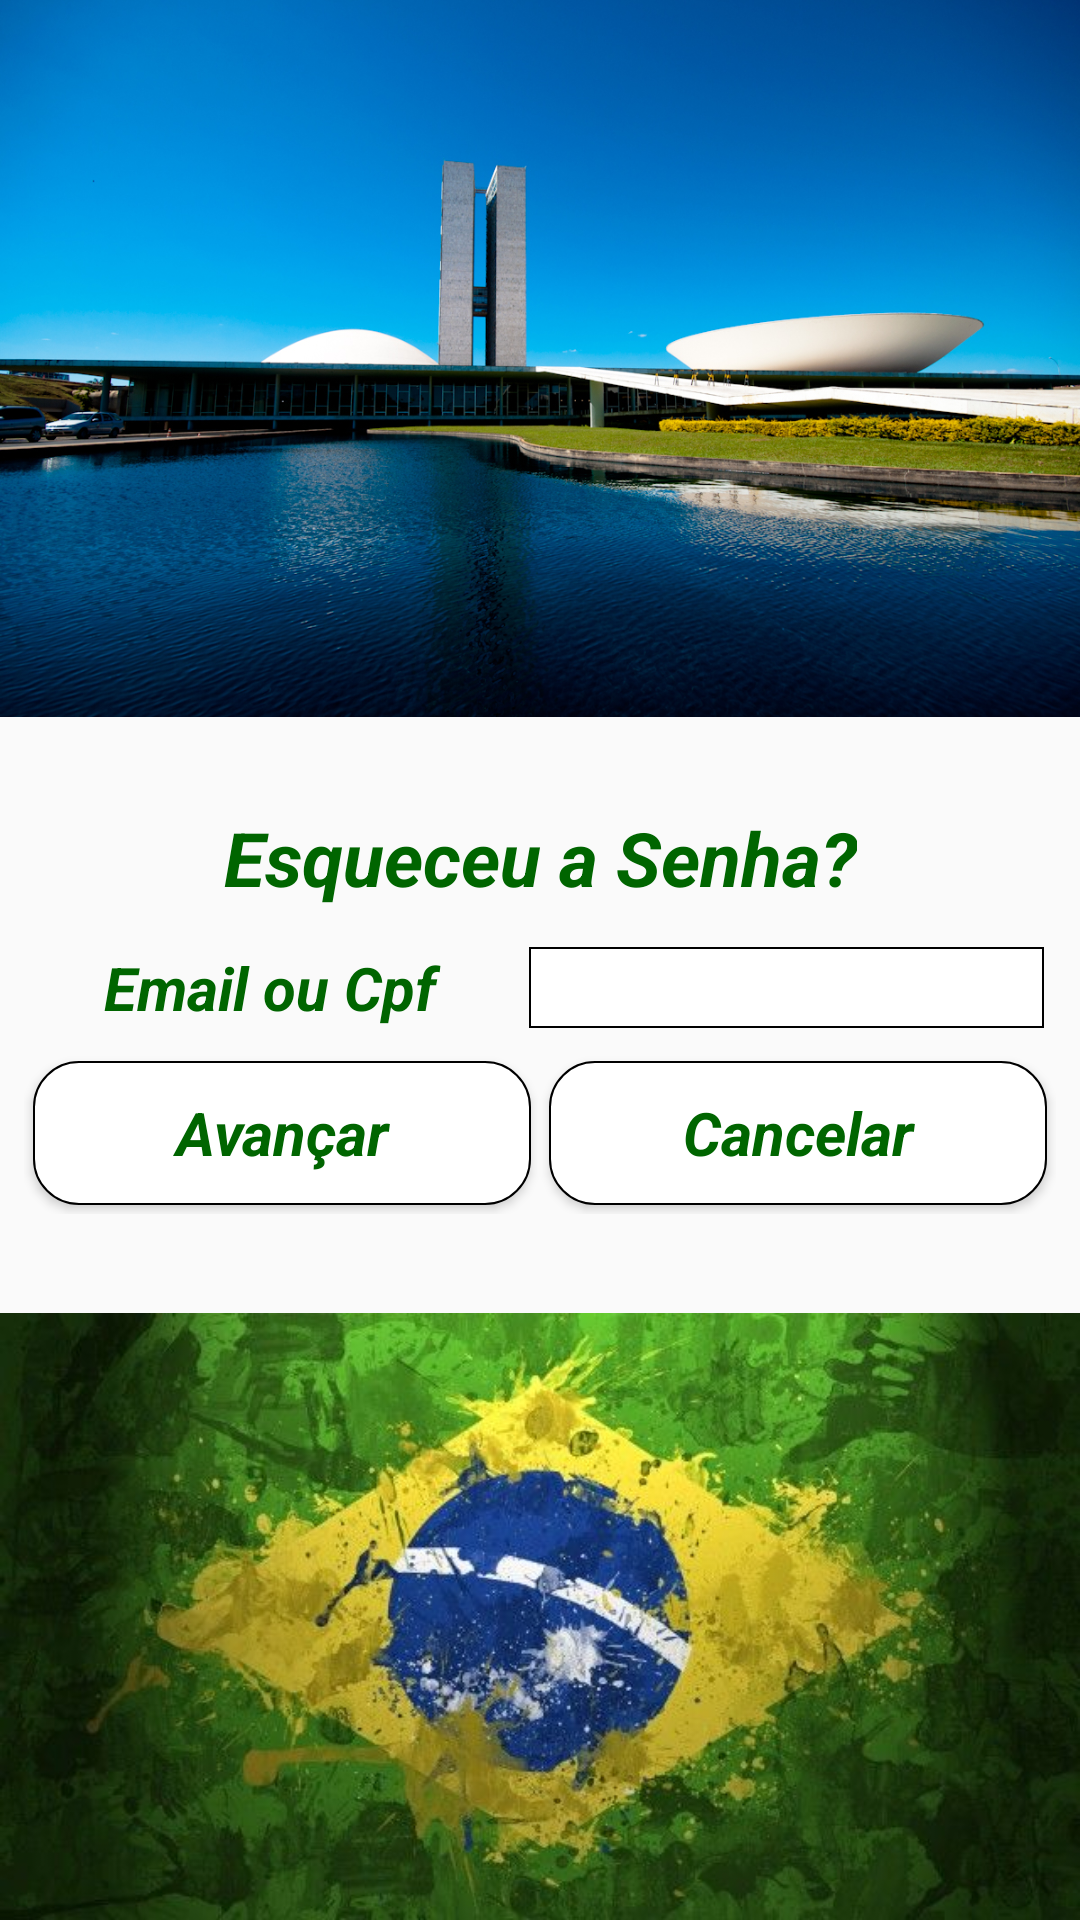

This screen was rendered from an Android layout file. Write that file and the resources it references.
<!-- AndroidManifest.xml: application theme AppTheme -->
<!-- res/layout/activity_forgot_password.xml -->
<?xml version="1.0" encoding="utf-8"?>
<androidx.constraintlayout.widget.ConstraintLayout xmlns:android="http://schemas.android.com/apk/res/android"
    xmlns:app="http://schemas.android.com/apk/res-auto"
    xmlns:tools="http://schemas.android.com/tools"
    android:layout_width="match_parent"
    android:layout_height="match_parent"
    tools:context=".activities.ForgotPasswordActivity">

    <androidx.appcompat.widget.AppCompatImageView
        android:id="@+id/activity_forgot_password_brasilia_image_view"
        android:layout_width="match_parent"
        android:layout_height="wrap_content"
        android:adjustViewBounds="true"
        android:maxHeight="280dp"
        android:scaleType="fitCenter"
        android:src="@drawable/senado"
        app:layout_constraintBottom_toTopOf="@id/activity_forgot_password_forgot_password_text_view"
        app:layout_constraintLeft_toLeftOf="parent"
        app:layout_constraintRight_toRightOf="parent"
        app:layout_constraintTop_toTopOf="parent"
        android:layout_marginBottom="25dp"/>

    <androidx.appcompat.widget.AppCompatTextView
        android:id="@+id/activity_forgot_password_forgot_password_text_view"
        android:layout_width="wrap_content"
        android:layout_height="wrap_content"
        android:layout_margin="5dp"
        android:fontFamily="sans-serif"
        android:text="@string/forgot_password2"
        android:textAlignment="center"
        android:textAllCaps="false"
        android:textColor="@color/colorGreenText"
        android:textSize="25sp"
        android:textStyle="bold|italic"
        app:layout_constraintBottom_toTopOf="@id/activity_forgot_password_linear_layout_options"
        app:layout_constraintLeft_toLeftOf="parent"
        app:layout_constraintRight_toRightOf="parent"
        app:layout_constraintTop_toBottomOf="@id/activity_forgot_password_brasilia_image_view"
        android:layout_marginBottom="20dp"/>

    <androidx.appcompat.widget.LinearLayoutCompat
        android:id="@+id/activity_forgot_password_linear_layout_options"
        android:layout_width="match_parent"
        android:layout_height="wrap_content"
        android:layout_margin="4dp"
        android:layout_marginTop="15dp"
        android:orientation="vertical"
        app:layout_constraintBottom_toTopOf="@id/activity_forgot_password_brasil_image_view"
        app:layout_constraintLeft_toLeftOf="parent"
        app:layout_constraintRight_toRightOf="parent"
        app:layout_constraintTop_toBottomOf="@id/activity_forgot_password_forgot_password_text_view">

        <androidx.appcompat.widget.LinearLayoutCompat
            android:layout_width="match_parent"
            android:layout_height="wrap_content"
            android:layout_margin="4dp"
            android:orientation="horizontal">

            <androidx.appcompat.widget.AppCompatTextView
                android:layout_width="wrap_content"
                android:layout_height="wrap_content"
                android:layout_marginHorizontal="4dp"
                android:layout_weight="0.4"
                android:text="@string/email_or_cpf"
                android:textAlignment="center"
                android:textAllCaps="false"
                android:fontFamily="sans-serif"
                android:textColor="@color/colorGreenText"
                android:textSize="20sp"
                android:textStyle="italic|bold" />

            <androidx.appcompat.widget.AppCompatEditText
                android:id="@+id/activity_forgot_password_email_or_cpf_edit_text"
                android:layout_width="wrap_content"
                android:layout_height="wrap_content"
                android:layout_marginHorizontal="4dp"
                android:layout_weight="1.5"
                android:background="@drawable/button_rect"
                android:fontFamily="sans-serif"
                android:inputType="textEmailAddress"
                android:textAlignment="textStart"
                android:textSize="20sp" />

        </androidx.appcompat.widget.LinearLayoutCompat>

        <androidx.appcompat.widget.LinearLayoutCompat
            android:layout_width="match_parent"
            android:layout_height="wrap_content"
            android:layout_margin="4dp"
            android:layout_marginTop="10dp"
            android:orientation="horizontal">

            <androidx.appcompat.widget.AppCompatButton
                android:id="@+id/activity_forgot_password_next_button"
                android:layout_width="wrap_content"
                android:layout_height="wrap_content"
                android:layout_weight="1"
                android:layout_margin="3dp"
                android:background="@drawable/button_rounded"
                android:text="@string/next"
                android:fontFamily="sans-serif"
                android:textStyle="italic|bold"
                android:textAlignment="center"
                android:textAllCaps="false"
                android:textColor="@color/colorGreenText"
                android:textSize="20sp" />

            <androidx.appcompat.widget.AppCompatButton
                android:id="@+id/activity_forgot_password_cancel_button"
                android:layout_width="wrap_content"
                android:layout_height="wrap_content"
                android:layout_weight="1"
                android:layout_margin="3dp"
                android:background="@drawable/button_rounded"
                android:text="@string/cancel"
                android:textStyle="italic|bold"
                android:fontFamily="sans-serif"
                android:textAlignment="center"
                android:textAllCaps="false"
                android:textColor="@color/colorGreenText"
                android:textSize="20sp" />

        </androidx.appcompat.widget.LinearLayoutCompat>

    </androidx.appcompat.widget.LinearLayoutCompat>

    <androidx.appcompat.widget.AppCompatImageView
        android:id="@+id/activity_forgot_password_brasil_image_view"
        android:layout_width="match_parent"
        android:layout_height="wrap_content"
        app:layout_constraintBottom_toBottomOf="parent"
        app:layout_constraintLeft_toLeftOf="parent"
        app:layout_constraintRight_toRightOf="parent"
        app:layout_constraintTop_toBottomOf="@id/activity_forgot_password_linear_layout_options"
        android:src="@drawable/bandeira_brasil"
        android:adjustViewBounds="true"
        android:maxHeight="250dp"
        android:scaleType="fitCenter"
        android:layout_marginTop="25dp"
        />

</androidx.constraintlayout.widget.ConstraintLayout>
<!-- resources referenced by this layout -->
<resources>
  <color name="colorGreenText">#006500</color>
  <!-- drawable bandeira_brasil: jpg bitmap (drawable-v24, 49347 bytes) -->
  <!-- drawable button_rect (drawable) -->
  <?xml version="1.0" encoding="utf-8"?>
  <shape xmlns:android="http://schemas.android.com/apk/res/android" android:shape="rectangle">
      <solid android:color="#FFFFFF"/>
      <stroke android:width="0.5dp" android:color="#000000"/>
  </shape>
  <!-- drawable button_rounded (drawable) -->
  <?xml version="1.0" encoding="utf-8"?>
  <shape xmlns:android="http://schemas.android.com/apk/res/android" android:shape="rectangle">
      <solid android:color="#FFFFFF"/>
      <stroke android:width="0.5dp" android:color="#000000"/>
      <corners android:radius="15dp"/>
  </shape>
  <!-- drawable senado: jpg bitmap (drawable-v24, 702109 bytes) -->
  <string name="cancel">Cancelar</string>
  <string name="email_or_cpf">Email ou Cpf</string>
  <string name="forgot_password2">Esqueceu a Senha?</string>
  <string name="next">Avançar</string>
  <style name="AppTheme" parent="Theme.AppCompat.Light.DarkActionBar">
          
          <item name="colorPrimary">@color/colorPrimary</item>
          <item name="colorPrimaryDark">@color/colorPrimaryDark</item>
          <item name="colorAccent">@color/colorAccent</item>
      </style>
  <color name="colorPrimary">#6200EE</color>
  <color name="colorPrimaryDark">#3700B3</color>
  <color name="colorAccent">#03DAC5</color>
</resources>
